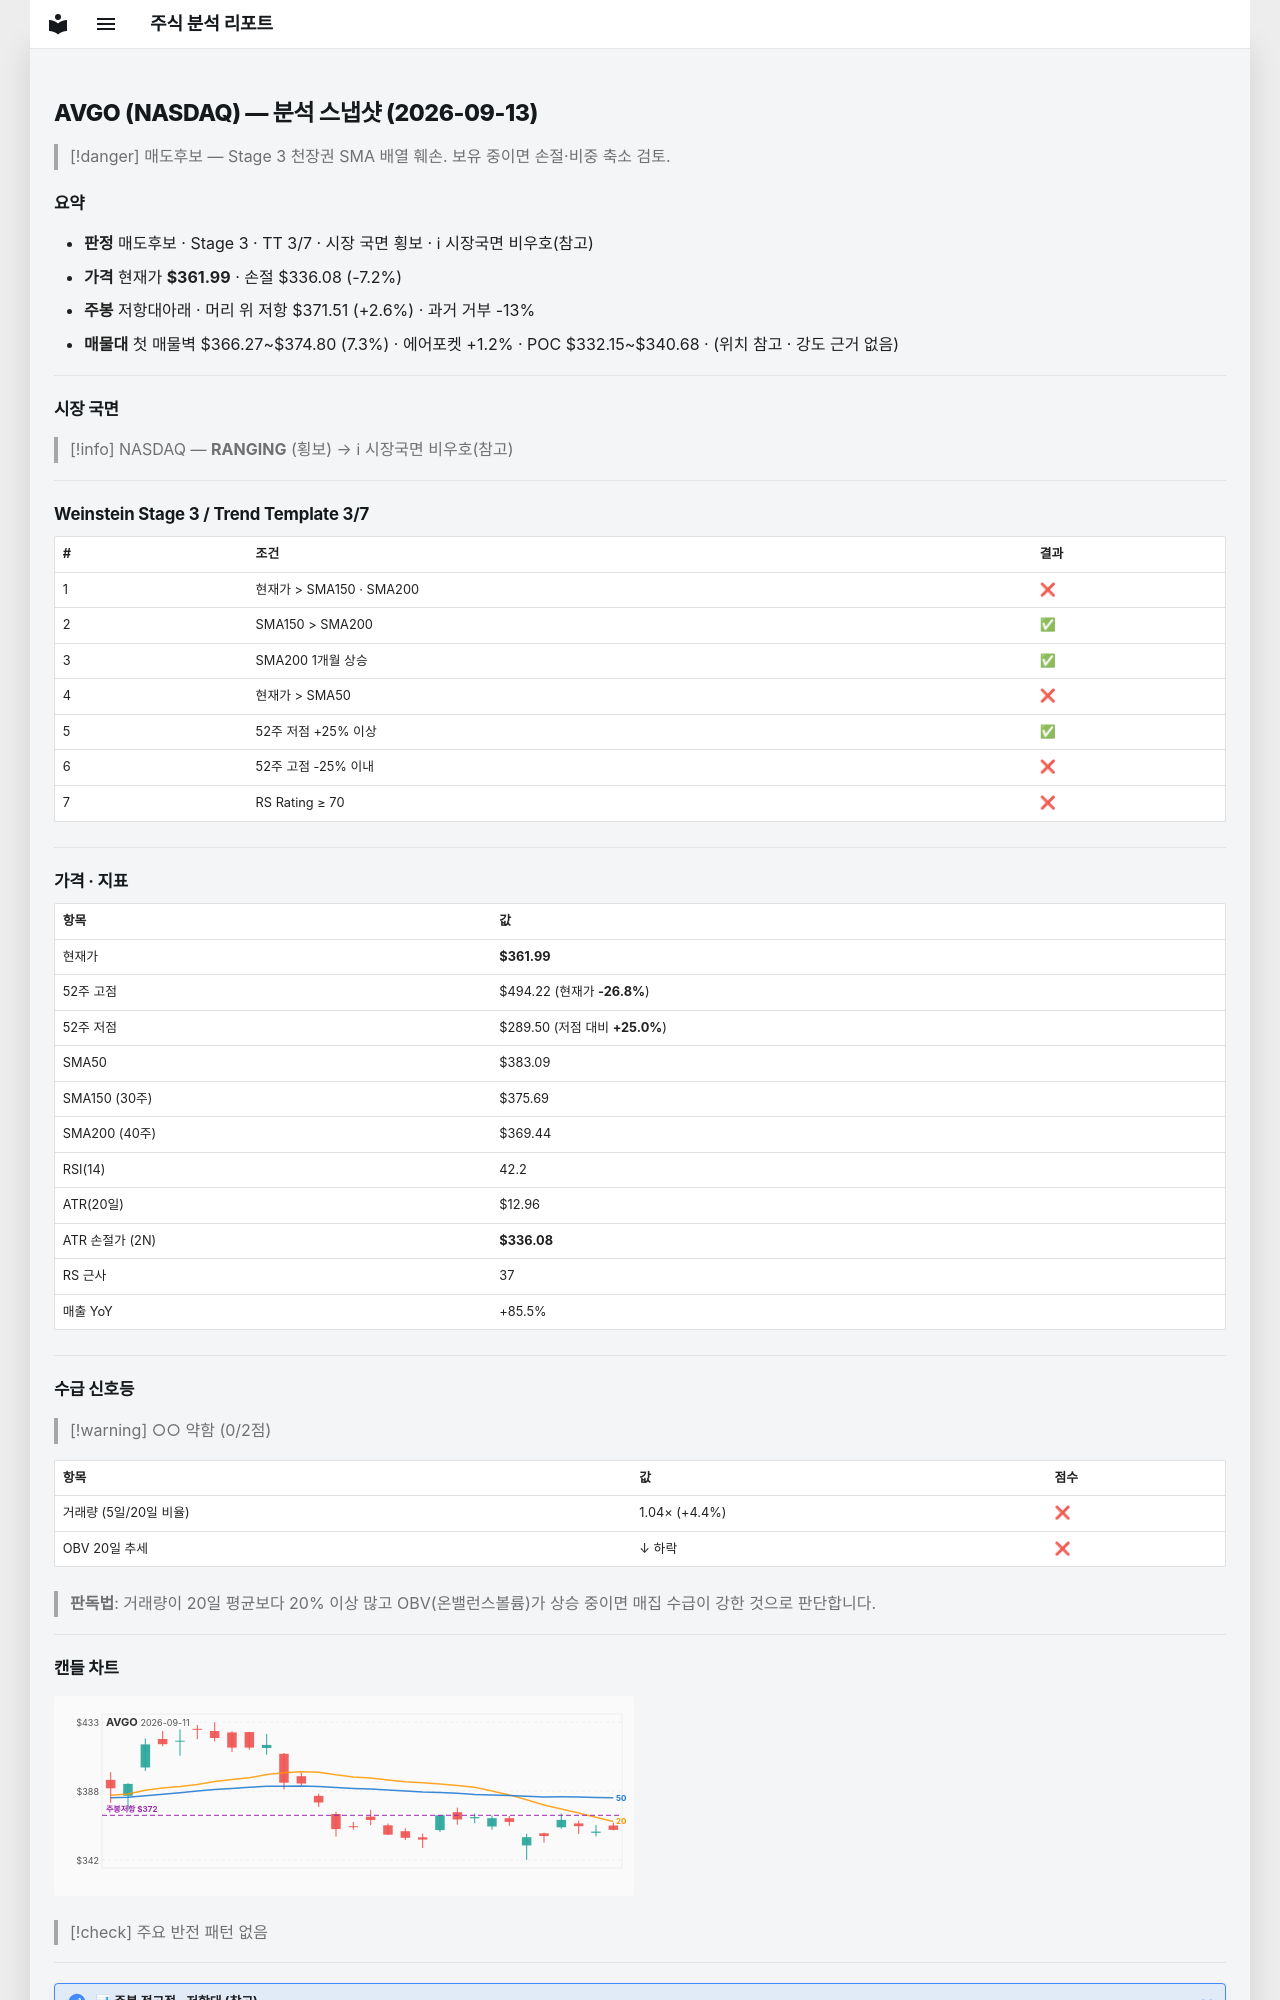

repository: soloandco/stock-reports · page: snapshots/AVGO-2026-09-13/index.html · generator: mkdocs

---
type: analysis-snapshot
title: AVGO 분석 스냅샷
ticker: AVGO
market: NASDAQ
created: 2026-09-13
updated: 2026-09-13
bar-date: 2026-09-11
verdict: 매도후보
real-rr: 0.37
sma50-gap-pct: -5.5
weekly-position: 저항대아래
weekly-overhead-price: 371.51
weekly-overhead-pct: 2.6
stage: 3
trend-template-score: 3
tt-max: 7
price: 361.989990234375
stop-price: 336.07876350091726
market-regime: RANGING
supply-demand-score: 0/2
supply-demand-label: 약함
status: tracking
tags:
  - stock-agent
  - watchlist
  - AVGO
  - analysis
related:
  - "[[analysis-template]]"
---

# AVGO (NASDAQ) — 분석 스냅샷 (2026-09-13)

> [!danger] 매도후보 — Stage 3 천장권
> SMA 배열 훼손. 보유 중이면 손절·비중 축소 검토.

## 요약

- **판정** 매도후보 · Stage 3 · TT 3/7 · 시장 국면 횡보 · ℹ 시장국면 비우호(참고)
- **가격** 현재가 **$361.99** · 손절 $336.08 (-7.2%)
- **주봉** 저항대아래 · 머리 위 저항 $371.51 (+2.6%) · 과거 거부 -13%
- **매물대** 첫 매물벽 $366.27~$374.80 (7.3%) · 에어포켓 +1.2% · POC $332.15~$340.68 · (위치 참고 · 강도 근거 없음)

---

## 시장 국면

> [!info] NASDAQ — **RANGING** (횡보) → ℹ 시장국면 비우호(참고)

---

## Weinstein Stage 3 / Trend Template 3/7

| # | 조건 | 결과 |
|---|------|------|
| 1 | 현재가 > SMA150 · SMA200 | ❌ |
| 2 | SMA150 > SMA200 | ✅ |
| 3 | SMA200 1개월 상승 | ✅ |
| 4 | 현재가 > SMA50 | ❌ |
| 5 | 52주 저점 +25% 이상 | ✅ |
| 6 | 52주 고점 -25% 이내 | ❌ |
| 7 | RS Rating ≥ 70 | ❌ |

---

## 가격 · 지표

| 항목 | 값 |
|------|---|
| 현재가 | **$361.99** |
| 52주 고점 | $494.22 (현재가 **-26.8%**) |
| 52주 저점 | $289.50 (저점 대비 **+25.0%**) |
| SMA50 | $383.09 |
| SMA150 (30주) | $375.69 |
| SMA200 (40주) | $369.44 |
| RSI(14) | 42.2 |
| ATR(20일) | $12.96 |
| ATR 손절가 (2N) | **$336.08** |
| RS 근사 | 37 |
| 매출 YoY | +85.5% |

---
## 수급 신호등

> [!warning] ○○ 약함 (0/2점)

| 항목 | 값 | 점수 |
|------|------|------|
| 거래량 (5일/20일 비율) | 1.04× (+4.4%) | ❌ |
| OBV 20일 추세 | ↓ 하락 | ❌ |

> **판독법**: 거래량이 20일 평균보다 20% 이상 많고 OBV(온밸런스볼륨)가 상승 중이면 매집 수급이 강한 것으로 판단합니다.

---
